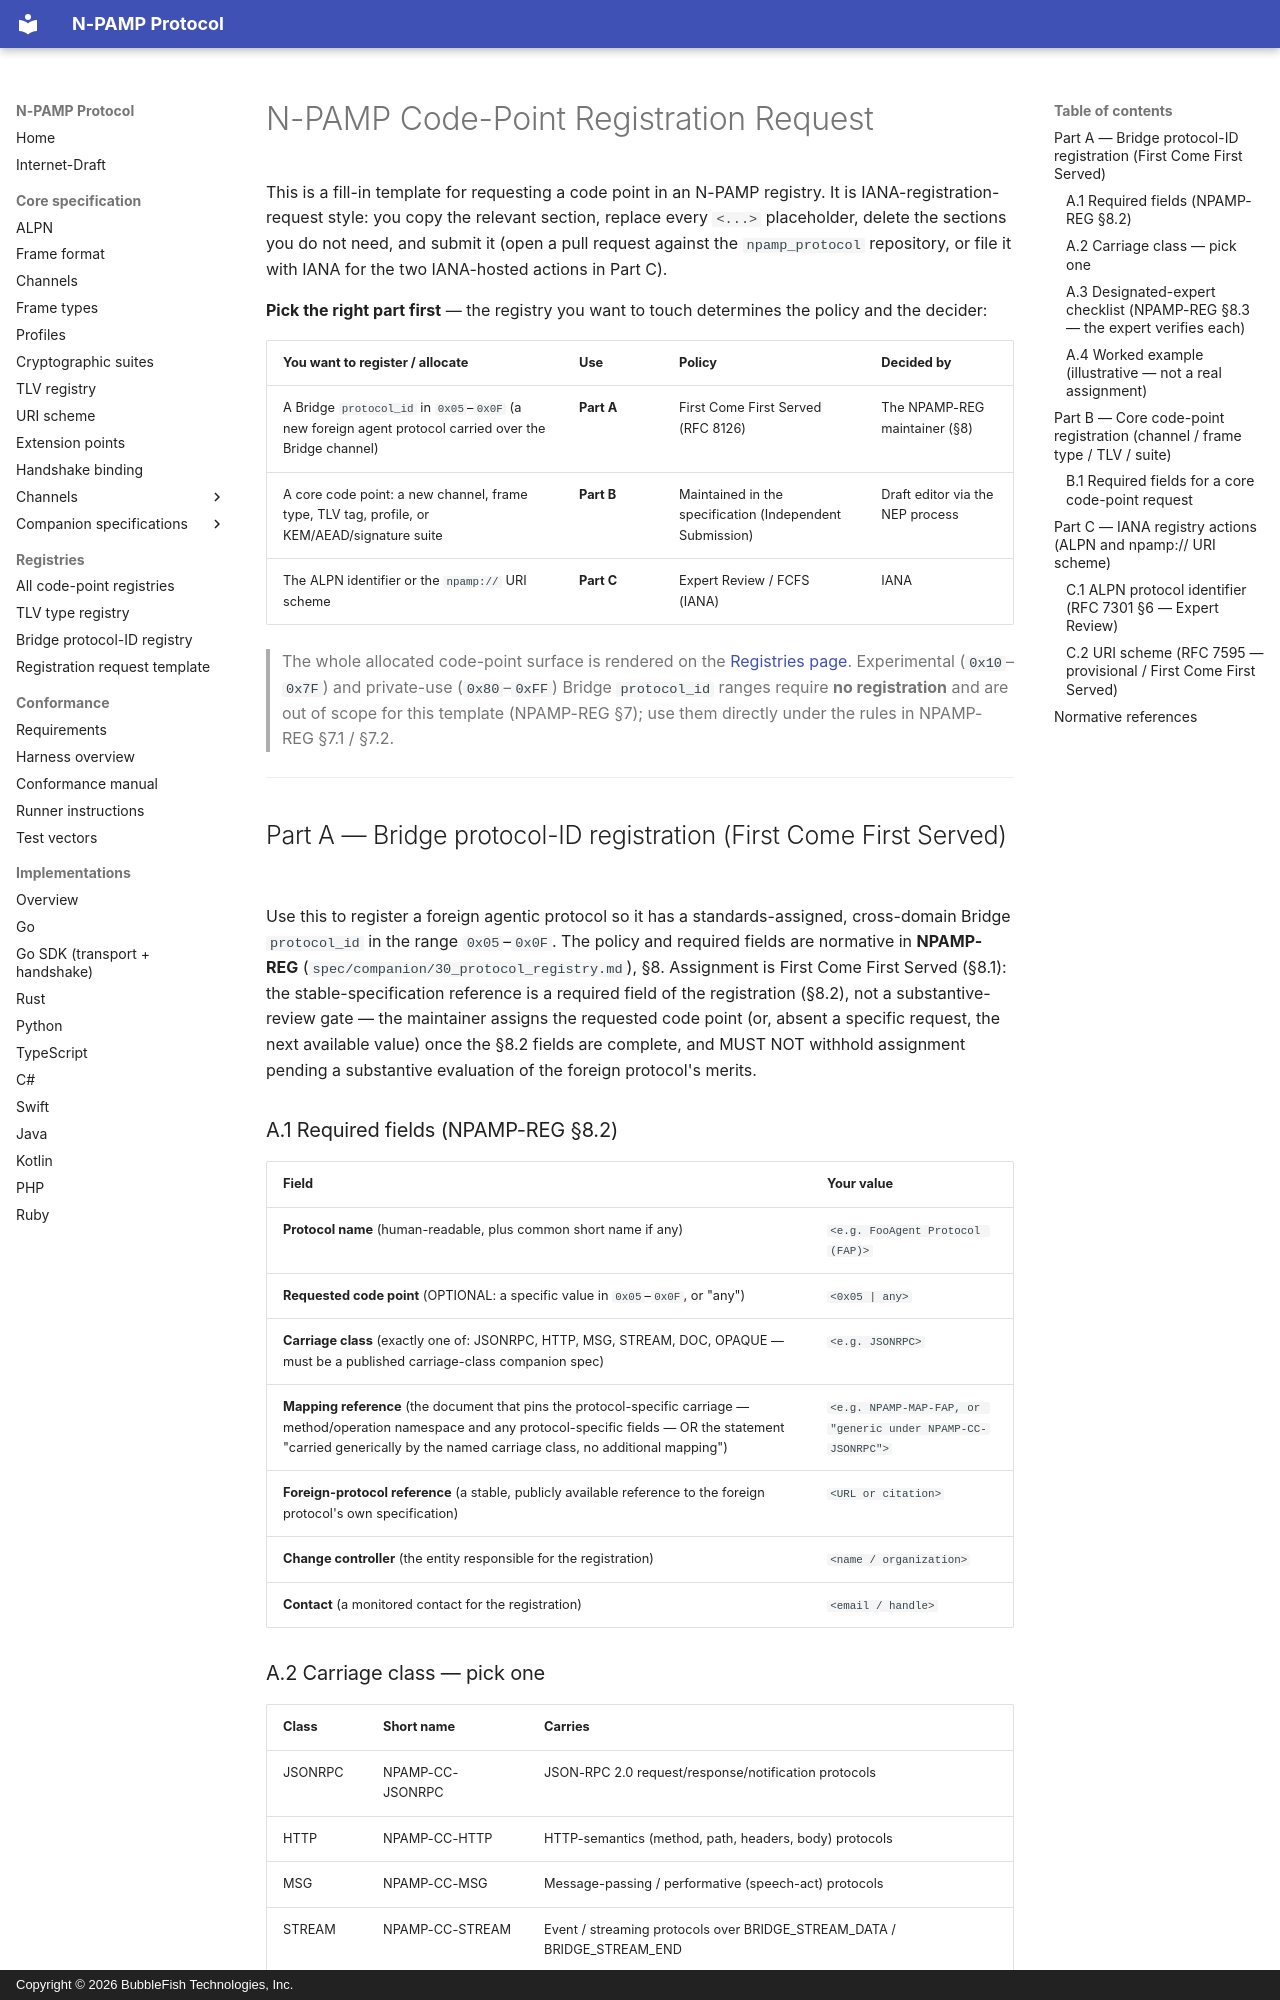

repository: bubblefish-tech/npamp_protocol · page: REGISTRATION-REQUEST/index.html · generator: mkdocs · copyright: Copyright © 2026 BubbleFish Technologies, Inc.

# N-PAMP Code-Point Registration Request

This is a fill-in template for requesting a code point in an N-PAMP registry. It
is IANA-registration-request style: you copy the relevant section, replace every
`<...>` placeholder, delete the sections you do not need, and submit it (open a
pull request against the `npamp_protocol` repository, or file it with IANA for the
two IANA-hosted actions in Part C).

**Pick the right part first** — the registry you want to touch determines the
policy and the decider:

| You want to register / allocate | Use | Policy | Decided by |
|---|---|---|---|
| A Bridge `protocol_id` in `0x05`–`0x0F` (a new foreign agent protocol carried over the Bridge channel) | **Part A** | First Come First Served (RFC 8126) | The NPAMP-REG maintainer (§8) |
| A core code point: a new channel, frame type, TLV tag, profile, or KEM/AEAD/signature suite | **Part B** | Maintained in the specification (Independent Submission) | Draft editor via the NEP process |
| The ALPN identifier or the `npamp://` URI scheme | **Part C** | Expert Review / FCFS (IANA) | IANA |

> The whole allocated code-point surface is rendered on the
> [Registries page](registries.md). Experimental (`0x10`–`0x7F`) and private-use
> (`0x80`–`0xFF`) Bridge `protocol_id` ranges require **no registration** and are
> out of scope for this template (NPAMP-REG §7); use them directly under the rules
> in NPAMP-REG §7.1 / §7.2.

---

## Part A — Bridge protocol-ID registration (First Come First Served)

Use this to register a foreign agentic protocol so it has a standards-assigned,
cross-domain Bridge `protocol_id` in the range `0x05`–`0x0F`. The policy and
required fields are normative in **NPAMP-REG**
(`spec/companion/30_protocol_registry.md`), §8. Assignment is First Come First
Served (§8.1): the stable-specification reference is a required field of the
registration (§8.2), not a substantive-review gate — the maintainer assigns the
requested code point (or, absent a specific request, the next available value)
once the §8.2 fields are complete, and MUST NOT withhold assignment pending a
substantive evaluation of the foreign protocol's merits.

### A.1 Required fields (NPAMP-REG §8.2)

| Field | Your value |
|---|---|
| **Protocol name** (human-readable, plus common short name if any) | `<e.g. FooAgent Protocol (FAP)>` |
| **Requested code point** (OPTIONAL: a specific value in `0x05`–`0x0F`, or "any") | `<0x05 | any>` |
| **Carriage class** (exactly one of: JSONRPC, HTTP, MSG, STREAM, DOC, OPAQUE — must be a published carriage-class companion spec) | `<e.g. JSONRPC>` |
| **Mapping reference** (the document that pins the protocol-specific carriage — method/operation namespace and any protocol-specific fields — OR the statement "carried generically by the named carriage class, no additional mapping") | `<e.g. NPAMP-MAP-FAP, or "generic under NPAMP-CC-JSONRPC">` |
| **Foreign-protocol reference** (a stable, publicly available reference to the foreign protocol's own specification) | `<URL or citation>` |
| **Change controller** (the entity responsible for the registration) | `<name / organization>` |
| **Contact** (a monitored contact for the registration) | `<email / handle>` |
